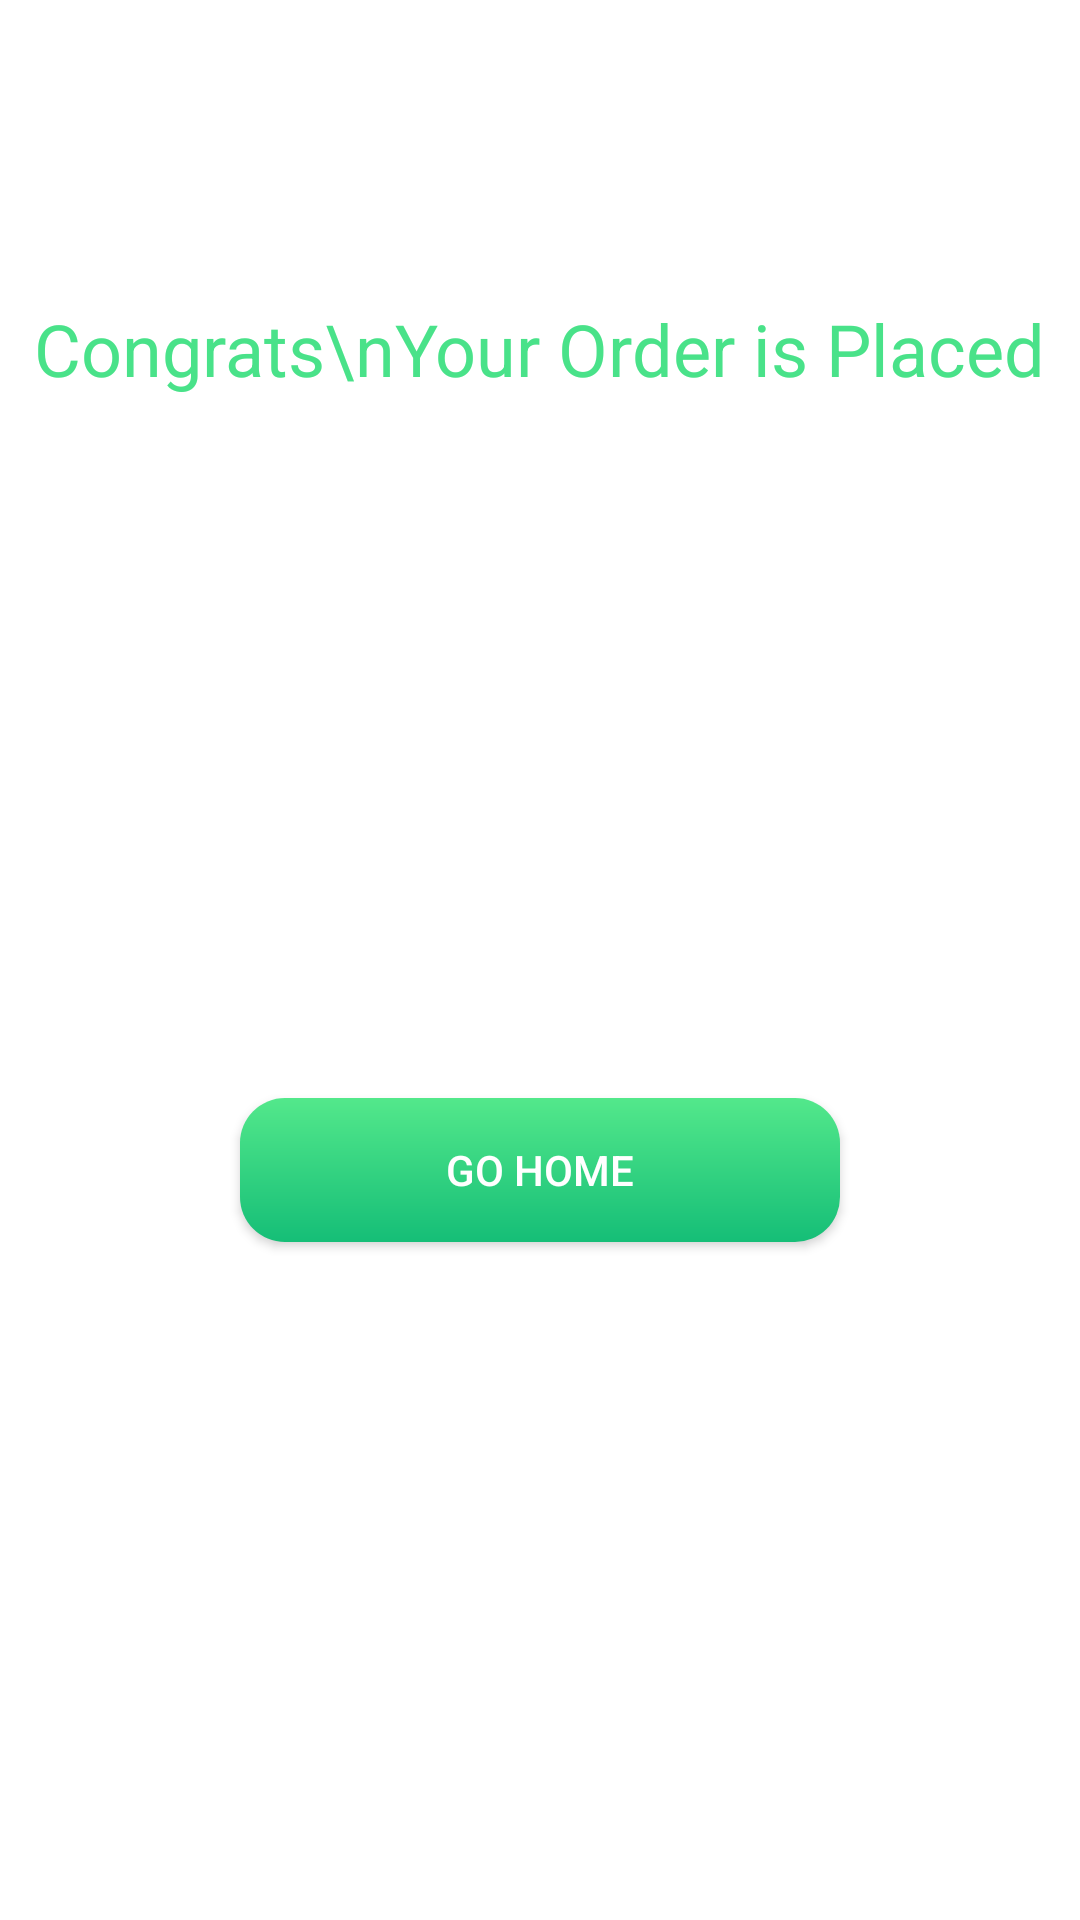

Produce the Android XML layout that renders to this screen, including the resource entries it uses.
<!-- AndroidManifest.xml: application theme Theme.Foodorderingapp -->
<!-- res/layout/fragment_congrats_bottom_sheet.xml -->
<?xml version="1.0" encoding="utf-8"?>
<FrameLayout xmlns:android="http://schemas.android.com/apk/res/android"
    xmlns:app="http://schemas.android.com/apk/res-auto"
    xmlns:tools="http://schemas.android.com/tools"
    android:layout_width="match_parent"
    android:layout_height="700dp"
    android:background="@color/white"
    tools:context=".Fragment.CongratsBottomSheet">


    <TextView
        android:id="@+id/textView35"
        android:layout_width="wrap_content"
        android:layout_height="wrap_content"
        android:layout_gravity="center|top"
        android:layout_marginTop="100dp"
        android:text="Congrats\nYour Order is Placed"
        android:textAlignment="center"
        android:textColor="@color/textColor"
        android:textSize="24sp" />

    <ImageView
        android:id="@+id/imageView5"
        android:layout_width="wrap_content"
        android:layout_height="wrap_content"
        android:layout_gravity="center|top"
        android:layout_marginTop="200dp"
        android:src="@drawable/order_placed" />

    <androidx.appcompat.widget.AppCompatButton
        android:id="@+id/goHomeButton"
        android:layout_width="200dp"
        android:layout_height="wrap_content"
        android:layout_gravity="center"
        android:layout_marginTop="70dp"
        android:background="@drawable/addtocartshape"
        android:gravity="center"
        android:text="Go Home"
        android:textColor="@color/white" />

    <View
        android:layout_width="match_parent"
        android:layout_height="wrap_content" />
</FrameLayout>
<!-- resources referenced by this layout -->
<resources>
  <color name="textColor">#49e289</color>
  <color name="white">#FFFFFFFF</color>
  <!-- drawable addtocartshape (drawable) -->
  <?xml version="1.0" encoding="utf-8"?>
  <shape xmlns:android="http://schemas.android.com/apk/res/android">
      <gradient android:startColor="@color/startColor"/>
      <gradient android:endColor="@color/endColor" android:angle="-45"/>
      <corners android:radius="15dp" />
  </shape>
  <style name="Theme.Foodorderingapp" parent="Base.Theme.Foodorderingapp" />
  <color name="startColor">#53E88B</color>
  <color name="endColor">#15BE77</color>
  <style name="Base.Theme.Foodorderingapp" parent="Theme.Material3.DayNight.NoActionBar">
          
          
      </style>
</resources>
